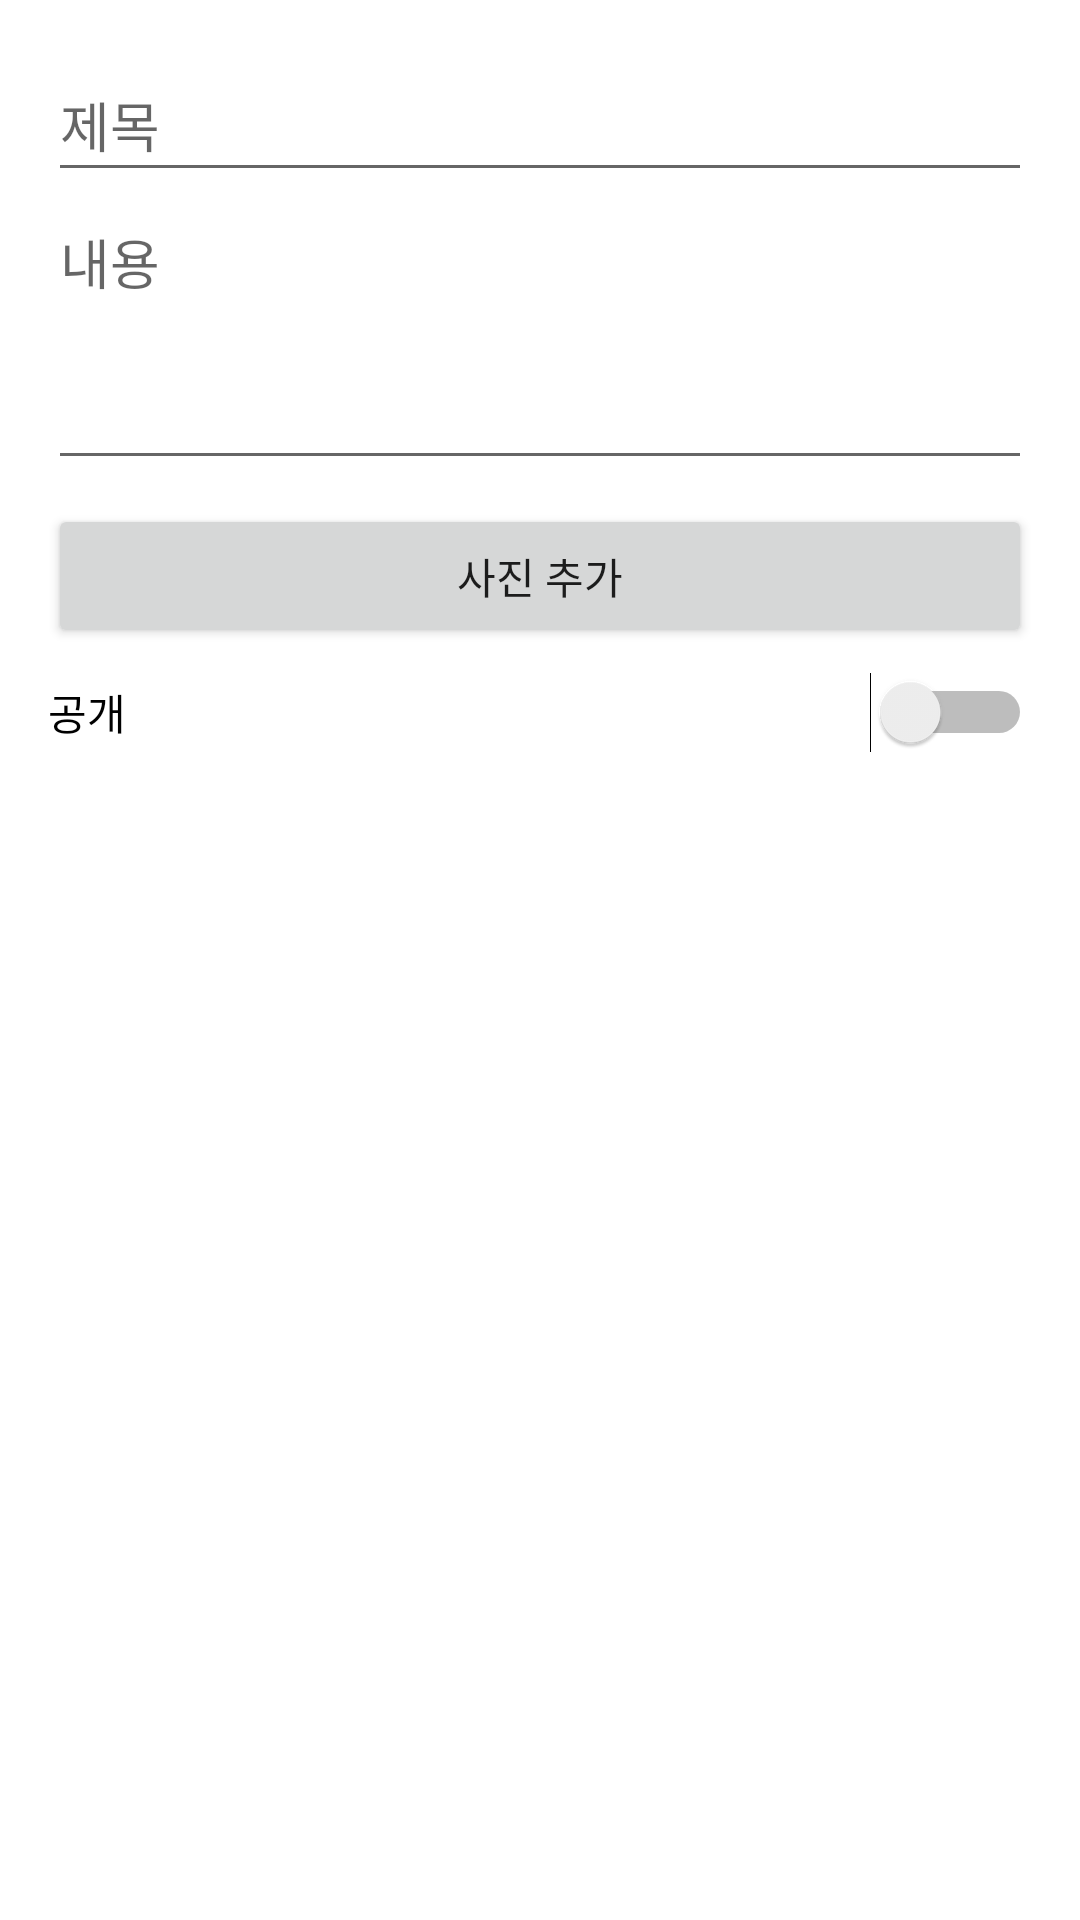

Write the Android layout XML for this screen, with the resource values it uses.
<!-- AndroidManifest.xml: application theme Theme.MyApplication333 -->
<!-- res/layout/dialog_post_creation.xml -->
<?xml version="1.0" encoding="utf-8"?>
<LinearLayout xmlns:android="http://schemas.android.com/apk/res/android"
    android:id="@+id/dialog_layout"
    android:layout_width="match_parent"
    android:layout_height="wrap_content"
    android:orientation="vertical"
    android:padding="16dp">

    <EditText
        android:id="@+id/et_title"
        android:layout_width="match_parent"
        android:layout_height="wrap_content"
        android:hint="제목"
        android:minHeight="48dp" />

    <EditText
        android:id="@+id/et_content"
        android:layout_width="match_parent"
        android:layout_height="wrap_content"
        android:hint="내용"
        android:minHeight="96dp"
        android:gravity="top"
        android:inputType="textMultiLine" />

    <ImageView
        android:id="@+id/iv_preview"
        android:layout_width="match_parent"
        android:layout_height="200dp"
        android:layout_marginTop="8dp"
        android:scaleType="centerCrop"
        android:visibility="gone" />

    <Button
        android:id="@+id/btn_add_image"
        android:layout_width="match_parent"
        android:layout_height="wrap_content"
        android:layout_marginTop="8dp"
        android:text="사진 추가" />

    <Switch
        android:id="@+id/switch_public"
        android:layout_width="match_parent"
        android:layout_height="wrap_content"
        android:text="공개"
        android:layout_marginTop="8dp"/>

</LinearLayout>
<!-- resources referenced by this layout -->
<resources>
  <style name="Theme.MyApplication333" parent="Theme.MaterialComponents.Light.NoActionBar">
          <item name="windowNoTitle">true</item>
          
          <item name="colorPrimary">@color/purple_500</item>
          <item name="colorPrimaryVariant">@color/purple_700</item>
          <item name="colorOnPrimary">@color/white</item>
          
          <item name="colorSecondary">@color/teal_200</item>
          <item name="colorSecondaryVariant">@color/teal_700</item>
          <item name="colorOnSecondary">@color/black</item>
          
          <item name="android:statusBarColor">?attr/colorPrimaryVariant</item>
          
          <item name="android:windowFullscreen">true</item>
  
      </style>
  <color name="purple_500">#FF6200EE</color>
  <color name="purple_700">#FF3700B3</color>
  <color name="white">#FFFFFFFF</color>
  <color name="teal_200">#FF03DAC5</color>
  <color name="teal_700">#FF018786</color>
  <color name="black">#FF000000</color>
</resources>
